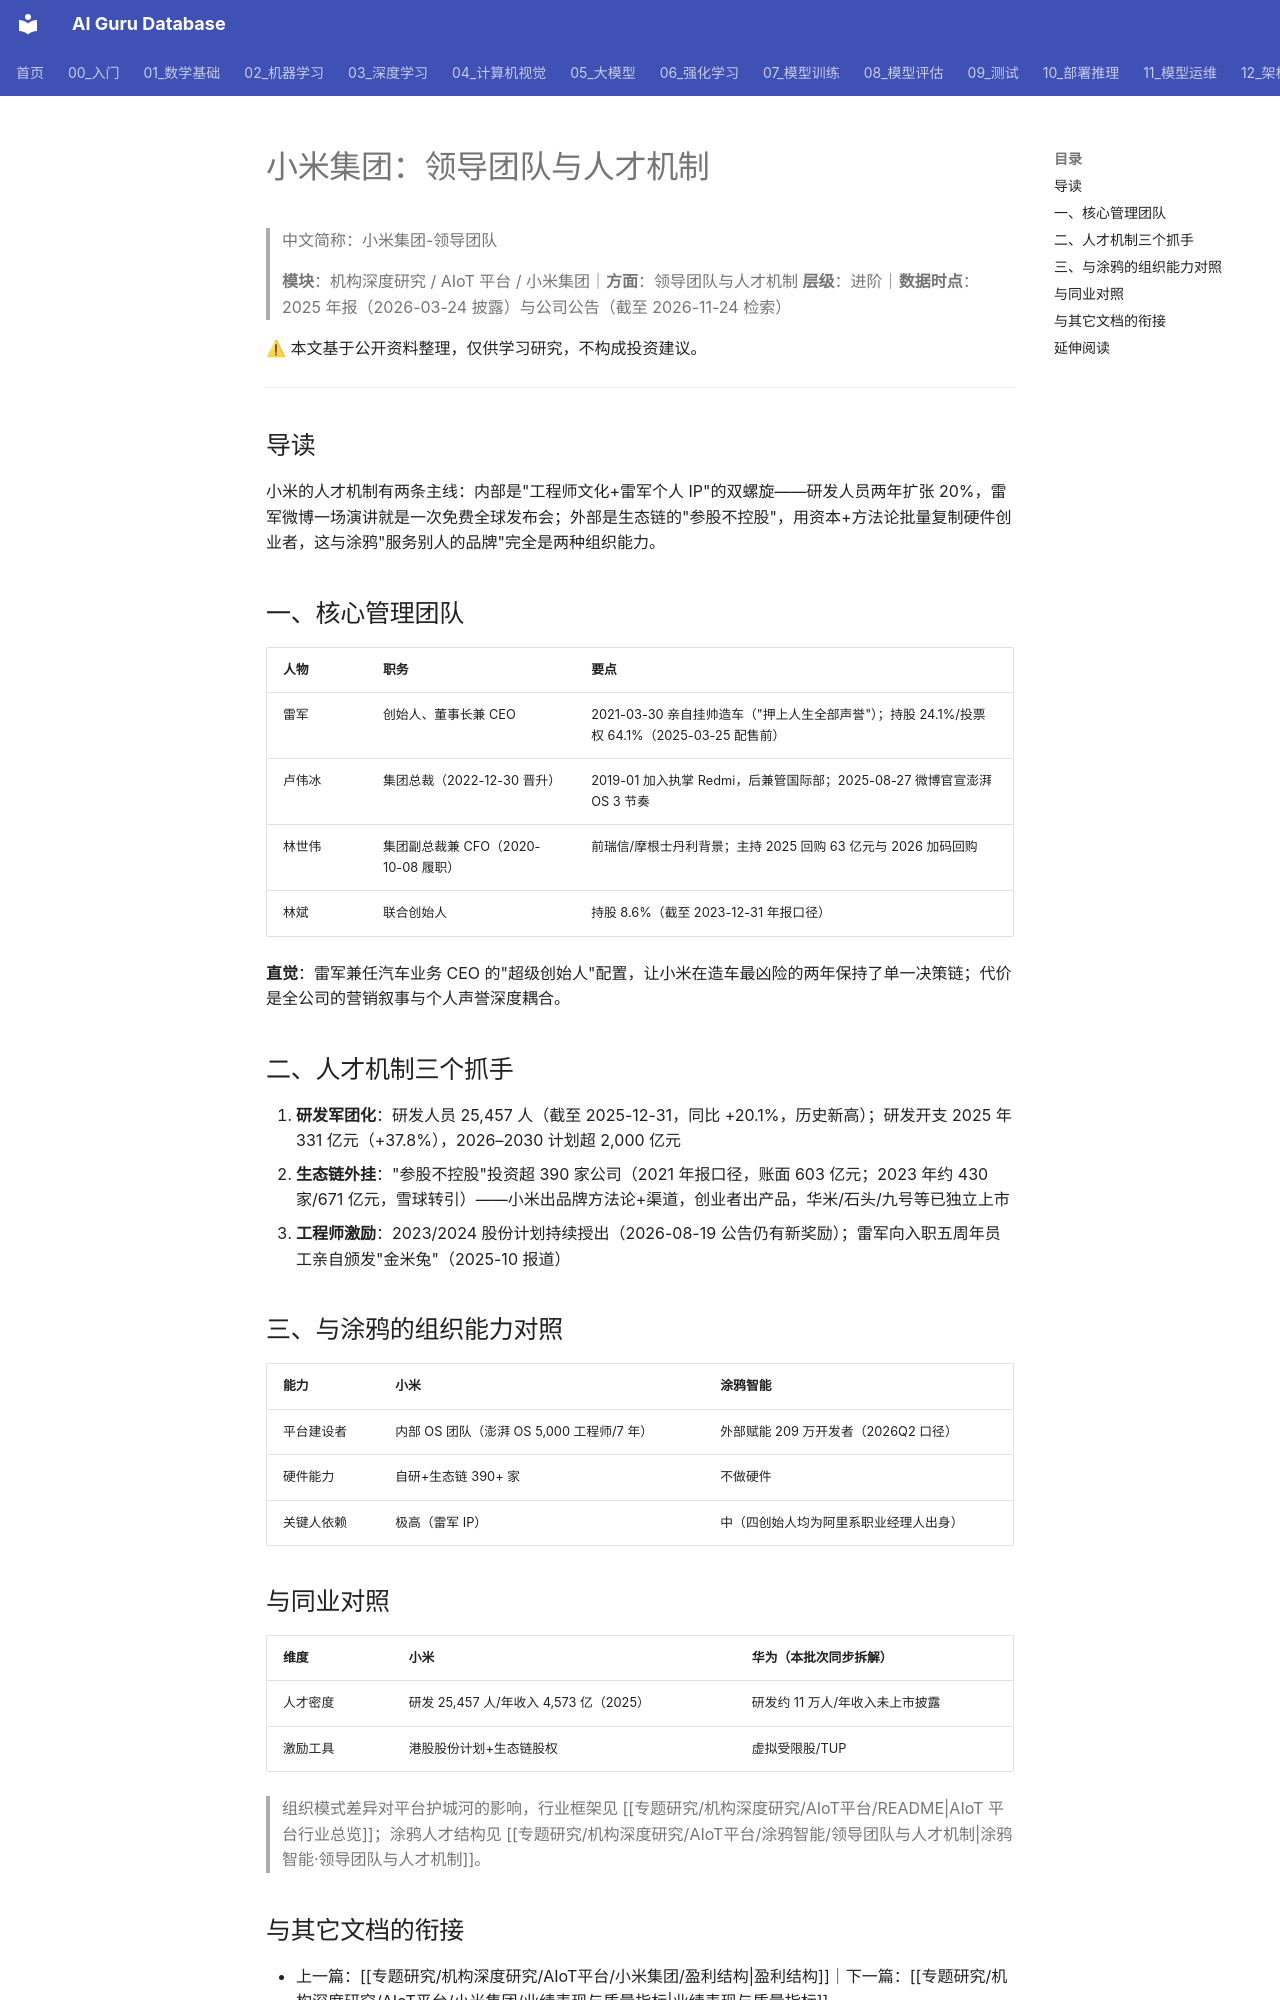

repository: ai-guru-global/ai-guru-database · page: 专题研究/机构深度研究/AIoT平台/小米集团/领导团队与人才机制/index.html · generator: mkdocs

---
title: 小米集团：领导团队与人才机制
category: -research
tags: ["小米集团", "领导团队", "雷军", "人才机制", "机构拆解"]
summary: "雷军个人 IP 即获客渠道，研发人员 25,457 人（2025 年末，+20.1%）；生态链'参股不控股'复制出 390+ 家公司。"
created: 2026-11-24
updated: 2026-11-24
tier: supporting
aliases: [小米 人才]
sources: []
name_zh: "小米集团-领导团队"
---

# 小米集团：领导团队与人才机制
> 中文简称：小米集团-领导团队

> **模块**：机构深度研究 / AIoT 平台 / 小米集团｜**方面**：领导团队与人才机制
> **层级**：进阶｜**数据时点**：2025 年报（2026-03-24 披露）与公司公告（截至 2026-11-24 检索）

⚠ 本文基于公开资料整理，仅供学习研究，不构成投资建议。

---

## 导读

小米的人才机制有两条主线：内部是"工程师文化+雷军个人 IP"的双螺旋——研发人员两年扩张 20%，雷军微博一场演讲就是一次免费全球发布会；外部是生态链的"参股不控股"，用资本+方法论批量复制硬件创业者，这与涂鸦"服务别人的品牌"完全是两种组织能力。

## 一、核心管理团队

| 人物 | 职务 | 要点 |
|------|------|------|
| 雷军 | 创始人、董事长兼 CEO | 2021-03-30 亲自挂帅造车（"押上人生全部声誉"）；持股 24.1%/投票权 64.1%（2025-03-25 配售前） |
| 卢伟冰 | 集团总裁（2022-12-30 晋升） | 2019-01 加入执掌 Redmi，后兼管国际部；2025-08-27 微博官宣澎湃 OS 3 节奏 |
| 林世伟 | 集团副总裁兼 CFO（2020-10-08 履职） | 前瑞信/摩根士丹利背景；主持 2025 回购 63 亿元与 2026 加码回购 |
| 林斌 | 联合创始人 | 持股 8.6%（截至 2023-12-31 年报口径） |

**直觉**：雷军兼任汽车业务 CEO 的"超级创始人"配置，让小米在造车最凶险的两年保持了单一决策链；代价是全公司的营销叙事与个人声誉深度耦合。

## 二、人才机制三个抓手

1. **研发军团化**：研发人员 25,457 人（截至 2025-12-31，同比 +20.1%，历史新高）；研发开支 2025 年 331 亿元（+37.8%），2026–2030 计划超 2,000 亿元
2. **生态链外挂**："参股不控股"投资超 390 家公司（2021 年报口径，账面 603 亿元；2023 年约 430 家/671 亿元，雪球转引）——小米出品牌方法论+渠道，创业者出产品，华米/石头/九号等已独立上市
3. **工程师激励**：2023/2024 股份计划持续授出（2026-08-19 公告仍有新奖励）；雷军向入职五周年员工亲自颁发"金米兔"（2025-10 报道）

## 三、与涂鸦的组织能力对照

| 能力 | 小米 | 涂鸦智能 |
|------|------|----------|
| 平台建设者 | 内部 OS 团队（澎湃 OS 5,000 工程师/7 年） | 外部赋能 209 万开发者（2026Q2 口径） |
| 硬件能力 | 自研+生态链 390+ 家 | 不做硬件 |
| 关键人依赖 | 极高（雷军 IP） | 中（四创始人均为阿里系职业经理人出身） |
